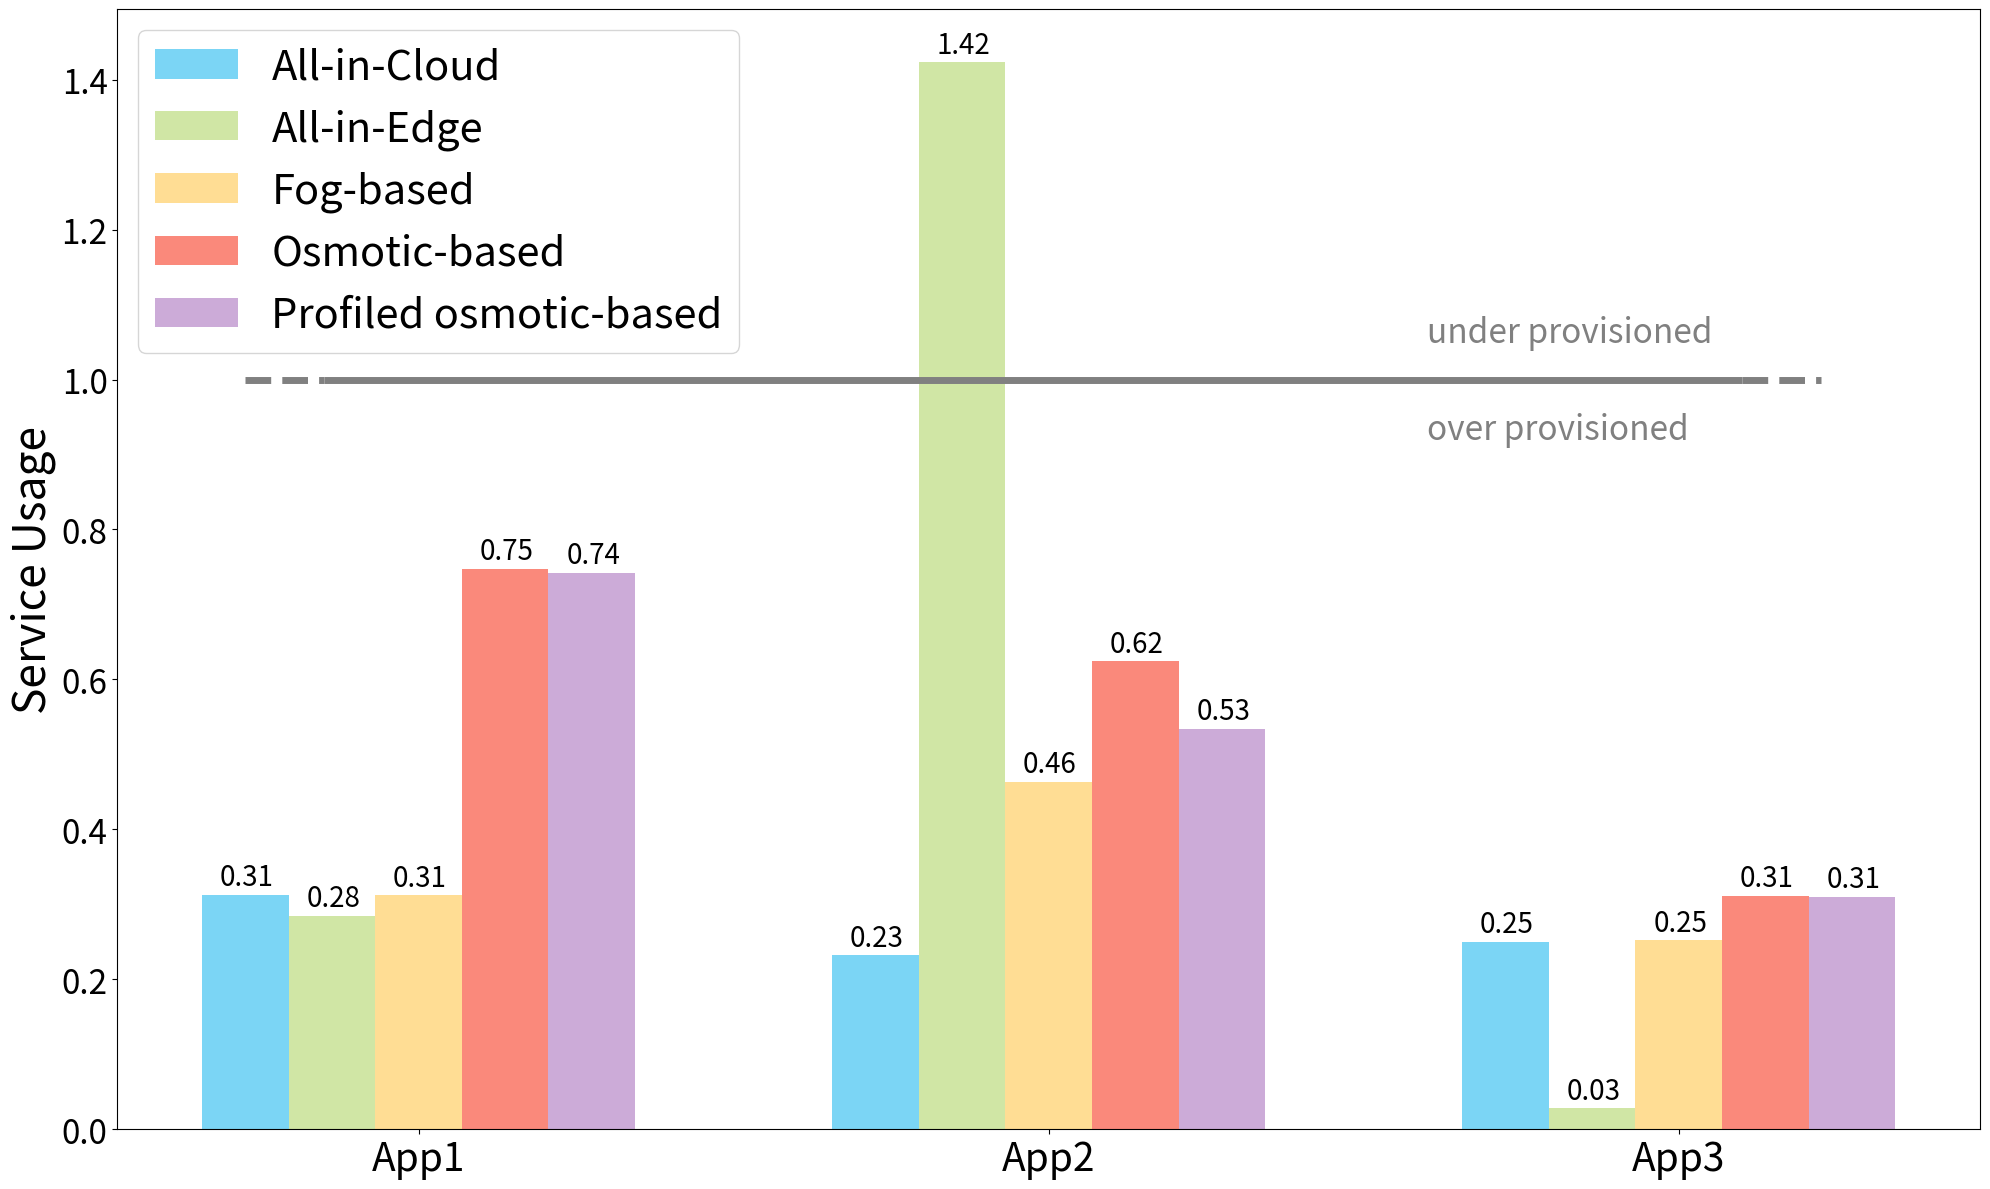

This chart was generated by the following Python code:
#!/usr/bin/env python3
# -*- coding: utf-8 -*-
"""
Created on Fri Mar 12 11:15:04 2021

@author: isaaclera
"""
import matplotlib
import matplotlib.pyplot as plt
import numpy as np


name=["All-in-Cloud","All-in-Edge","Fog-based","Osmotic-based","Profiled osmotic-based"]
color = {0:"#08F7FE",1:"Carrot",2:"green",3:"purple",4:"carmine",5:"pink",7:"red"}



color = ["#7BD5F5","#DC8665","#138086","#534666","#FFCAD4"]      
# 86E3CE

color = ["#7BD5F5","#D0E6A5","#FFDD94","#FA897B","#CCABD8"]      

trApp1 = [30.90,2.04,28.86,28.76,27.77]
trApp2 = [30.05,2.02,22.30,18.30,17.74]
trApp3 = [30.49,2,17.77,21.29,20.87]

# trApp1 = [55.76,23.81,17.37,20.01,17.94]
# trApp2 = [100.20,131.43,70.01,41.58,50.40]
# trApp3 = [117.94,10.00,16.34,14.41,12.90]

trs=[trApp1,trApp2,trApp3]

# rrApp1 = [0.312,0.707,0.734,0.872,0.919]
# rrApp2 = [0.214,1.702,1.351,1.266,1.352]
# rrApp3 = [0.250,0.624,1.203,0.638,0.640]
rrApp1 = [0.313,0.285,0.312,0.747,0.742]
rrApp2 = [0.232,1.423,0.463,0.624,0.534]
rrApp3 = [0.250,0.028,0.252,0.311,0.310]

rrs=[rrApp1,rrApp2,rrApp3]

x = np.array([0,1,2])
labels = ["App1","App2","App3"]
width = 0.55
shiftA = 4
xticks = [width*2,shiftA+width*2,shiftA*2+width*2]

# fig, ax = plt.subplots(figsize=(20, 12))
# shiftx = 0
# for ap in x:
#     shiftx = shiftA *ap
#     for i in range(len(trs[ap])):
#         acc = shiftx+(width*i)
#         label = name[i]
#         if ap>=1: label = None
#         ax.bar(acc, trs[ap][i], width, label=label,color=color[i])
#
#         ax.annotate('%0.0f'%trs[ap][i],
#               xy=(acc, trs[ap][i]),
#               xytext=(1,2),  # 3 points vertical offset
#               textcoords="offset points",
#               ha='center', va='bottom',
#               fontsize=20)
#
#
# # Add some text for labels, title and custom x-axis tick labels, etc.
# ax.set_ylabel('Response time',fontsize=32)
# # ax.set_title('Response time by Experiment and App',fontsize=35)
# ax.set_xticks(xticks)
# ax.set_xticklabels(labels)
# for tick in ax.get_xticklabels():
#     tick.set_fontsize(28)
# for tick in ax.get_yticklabels():
#     tick.set_fontsize(24)
# ax.legend(ncol=1,loc=0,prop={'size': 30})
# fig.tight_layout()
# plt.show()
# fig.savefig("bar_response_time.pdf", dpi=400)




fig, ax = plt.subplots(figsize=(20, 12))
shiftx = 0
for ap in x:
    shiftx = shiftA *ap
    for i in range(len(rrs[ap])):
        acc = shiftx+(width*i)
        label = name[i]
        if ap>=1: label = None
        ax.bar(acc, rrs[ap][i], width, label=label,color=color[i])

        ax.annotate('%0.2f'%rrs[ap][i],
              xy=(acc, rrs[ap][i]),
              xytext=(1,2),  # 3 points vertical offset
              textcoords="offset points",
              ha='center', va='bottom',
              fontsize=20)

ax.hlines(y=1,xmin=0.5,xmax=9.5,color="gray",linewidth=5)
ax.hlines(y=1,xmin=0,xmax=0.5,color="gray",linewidth=5,linestyles="--")
ax.hlines(y=1,xmin=9.5,xmax=10,color="gray",linewidth=5,linestyles="--")

ax.text(7.5,1.05,"under provisioned",color="gray",fontsize=24)
ax.text(7.5,0.92,"over provisioned",color="gray",fontsize=24)

# Add some text for labels, title and custom x-axis tick labels, etc.
ax.set_ylabel('Service Usage',fontsize=32)
# ax.set_title('Response time by Experiment and App',fontsize=35)
ax.set_xticks(xticks)
ax.set_xticklabels(labels)
for tick in ax.get_xticklabels():
    tick.set_fontsize(28)
for tick in ax.get_yticklabels():
    tick.set_fontsize(24)    
ax.legend(ncol=1,loc="upper left",prop={'size': 30})
fig.tight_layout()
plt.show()
fig.savefig("bar_service_usage.pdf", dpi=400)
